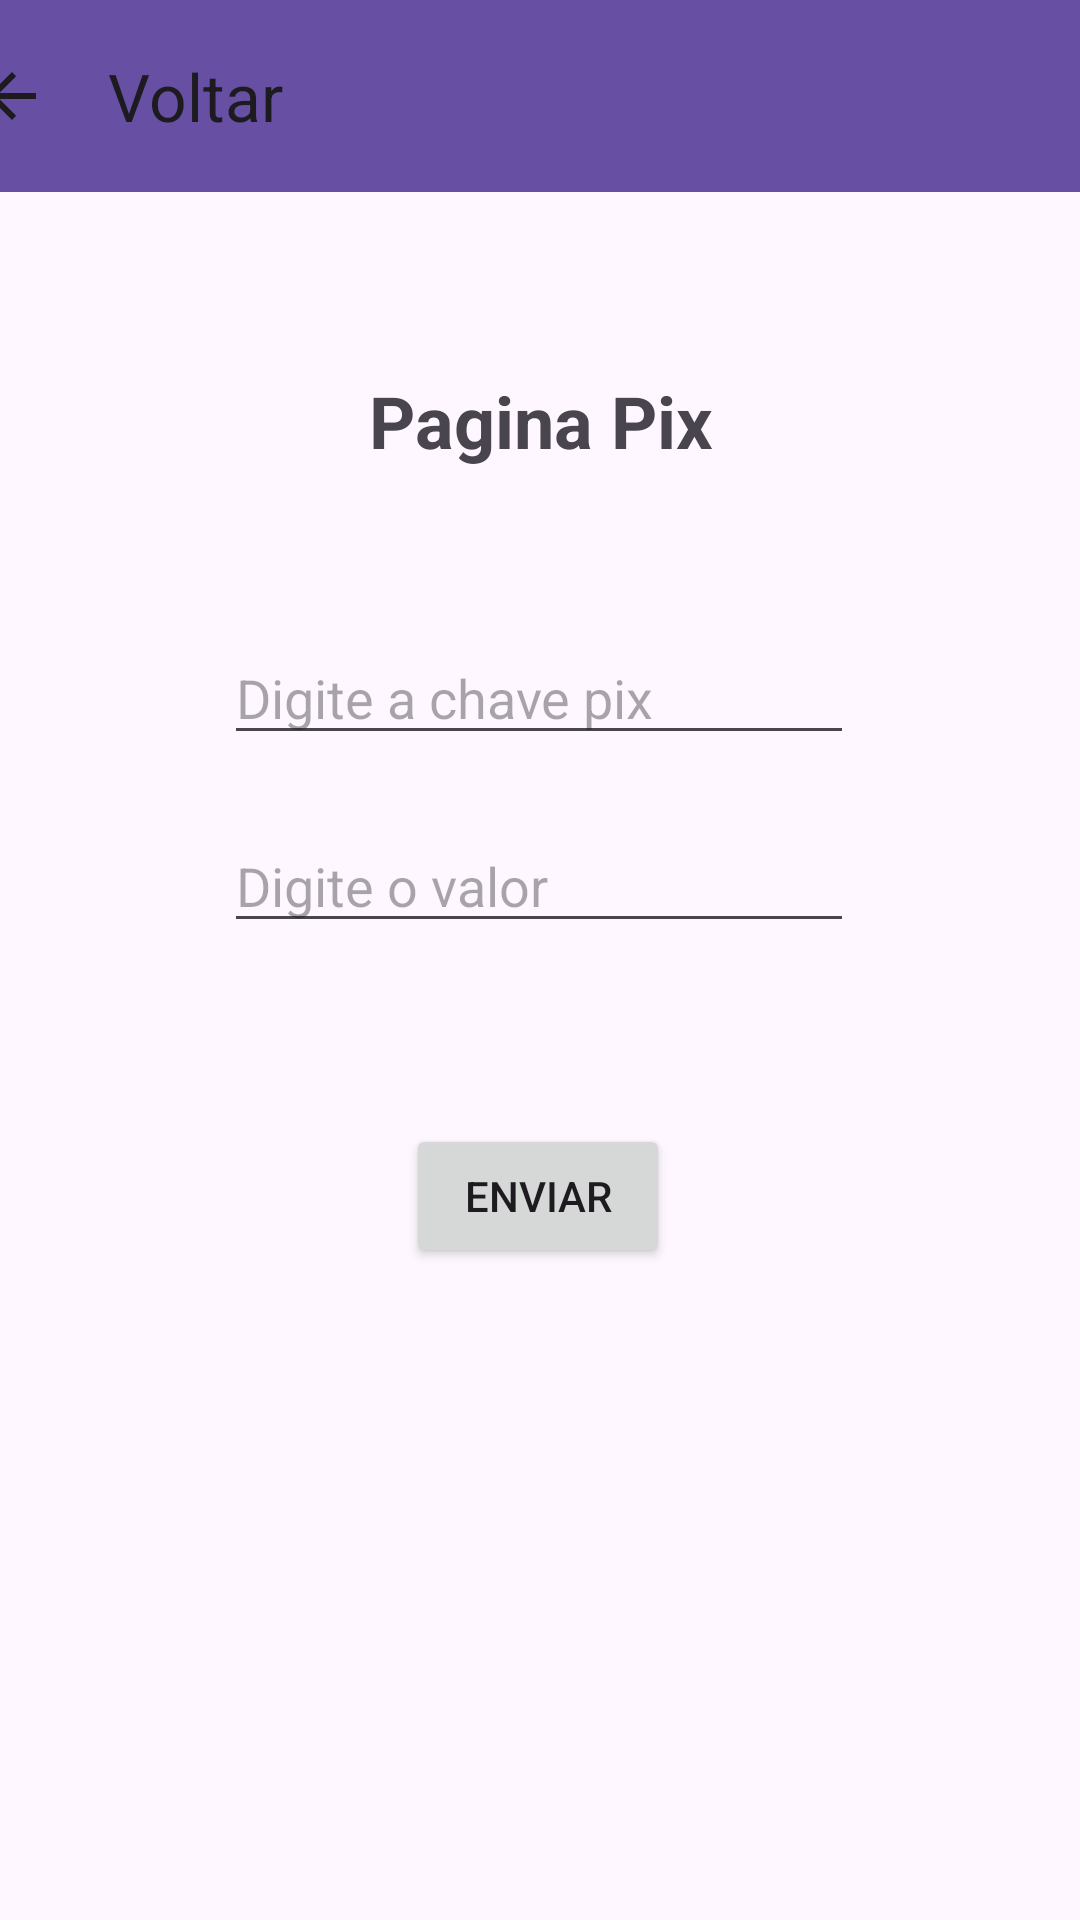

Layout XML and referenced resources for this Android screen:
<!-- AndroidManifest.xml: application theme Theme.AplicativoDeBanco -->
<!-- res/layout/activity_mostrar_pix.xml -->
<?xml version="1.0" encoding="utf-8"?>
<androidx.constraintlayout.widget.ConstraintLayout xmlns:android="http://schemas.android.com/apk/res/android"
    xmlns:app="http://schemas.android.com/apk/res-auto"
    xmlns:tools="http://schemas.android.com/tools"
    android:layout_width="match_parent"
    android:layout_height="match_parent"
    tools:context=".MostrarPixActivity">

    <androidx.appcompat.widget.Toolbar
        android:id="@+id/toolbar"
        android:layout_width="409dp"
        android:layout_height="wrap_content"
        android:background="?attr/colorPrimary"
        android:minHeight="?attr/actionBarSize"
        android:theme="?attr/actionBarTheme"
        app:layout_constraintEnd_toEndOf="parent"
        app:layout_constraintStart_toStartOf="parent"
        app:navigationIcon="?attr/actionModeCloseDrawable"
        app:title="Voltar"
        tools:layout_editor_absoluteY="2dp" />

    <TextView
        android:id="@+id/textView"
        android:layout_width="wrap_content"
        android:layout_height="wrap_content"
        android:layout_marginTop="60dp"
        android:text="Pagina Pix"
        android:textAlignment="center"
        android:textSize="24sp"
        android:textStyle="bold"
        app:layout_constraintBottom_toBottomOf="parent"
        app:layout_constraintEnd_toEndOf="parent"
        app:layout_constraintStart_toStartOf="parent"
        app:layout_constraintTop_toBottomOf="@+id/toolbar"
        app:layout_constraintVertical_bias="0.0" />

    <EditText
        android:id="@+id/ChavePix"
        android:layout_width="wrap_content"
        android:layout_height="wrap_content"
        android:layout_marginTop="140dp"
        android:ems="10"
        android:hint="Digite a chave pix"
        android:inputType="text"
        app:layout_constraintBottom_toBottomOf="parent"
        app:layout_constraintEnd_toEndOf="parent"
        app:layout_constraintHorizontal_bias="0.497"
        app:layout_constraintStart_toStartOf="parent"
        app:layout_constraintTop_toBottomOf="@+id/toolbar"
        app:layout_constraintVertical_bias="0.016" />

    <EditText
        android:id="@+id/ValorPix"
        android:layout_width="wrap_content"
        android:layout_height="wrap_content"
        android:ems="10"
        android:hint="Digite o valor"
        android:inputType="text"
        app:layout_constraintBottom_toBottomOf="parent"
        app:layout_constraintEnd_toEndOf="parent"
        app:layout_constraintHorizontal_bias="0.497"
        app:layout_constraintStart_toStartOf="parent"
        app:layout_constraintTop_toTopOf="parent"
        app:layout_constraintVertical_bias="0.456" />

    <Button
        android:id="@+id/btnEnviar"
        android:layout_width="wrap_content"
        android:layout_height="wrap_content"
        android:layout_marginTop="252dp"
        android:text="Enviar"
        app:layout_constraintBottom_toBottomOf="parent"
        app:layout_constraintEnd_toEndOf="parent"
        app:layout_constraintHorizontal_bias="0.498"
        app:layout_constraintStart_toStartOf="parent"
        app:layout_constraintTop_toTopOf="parent"
        app:layout_constraintVertical_bias="0.361" />
</androidx.constraintlayout.widget.ConstraintLayout>
<!-- resources referenced by this layout -->
<resources>
  <style name="Theme.AplicativoDeBanco" parent="Base.Theme.AplicativoDeBanco" />
  <style name="Base.Theme.AplicativoDeBanco" parent="Theme.Material3.DayNight.NoActionBar">
          
          
      </style>
</resources>
